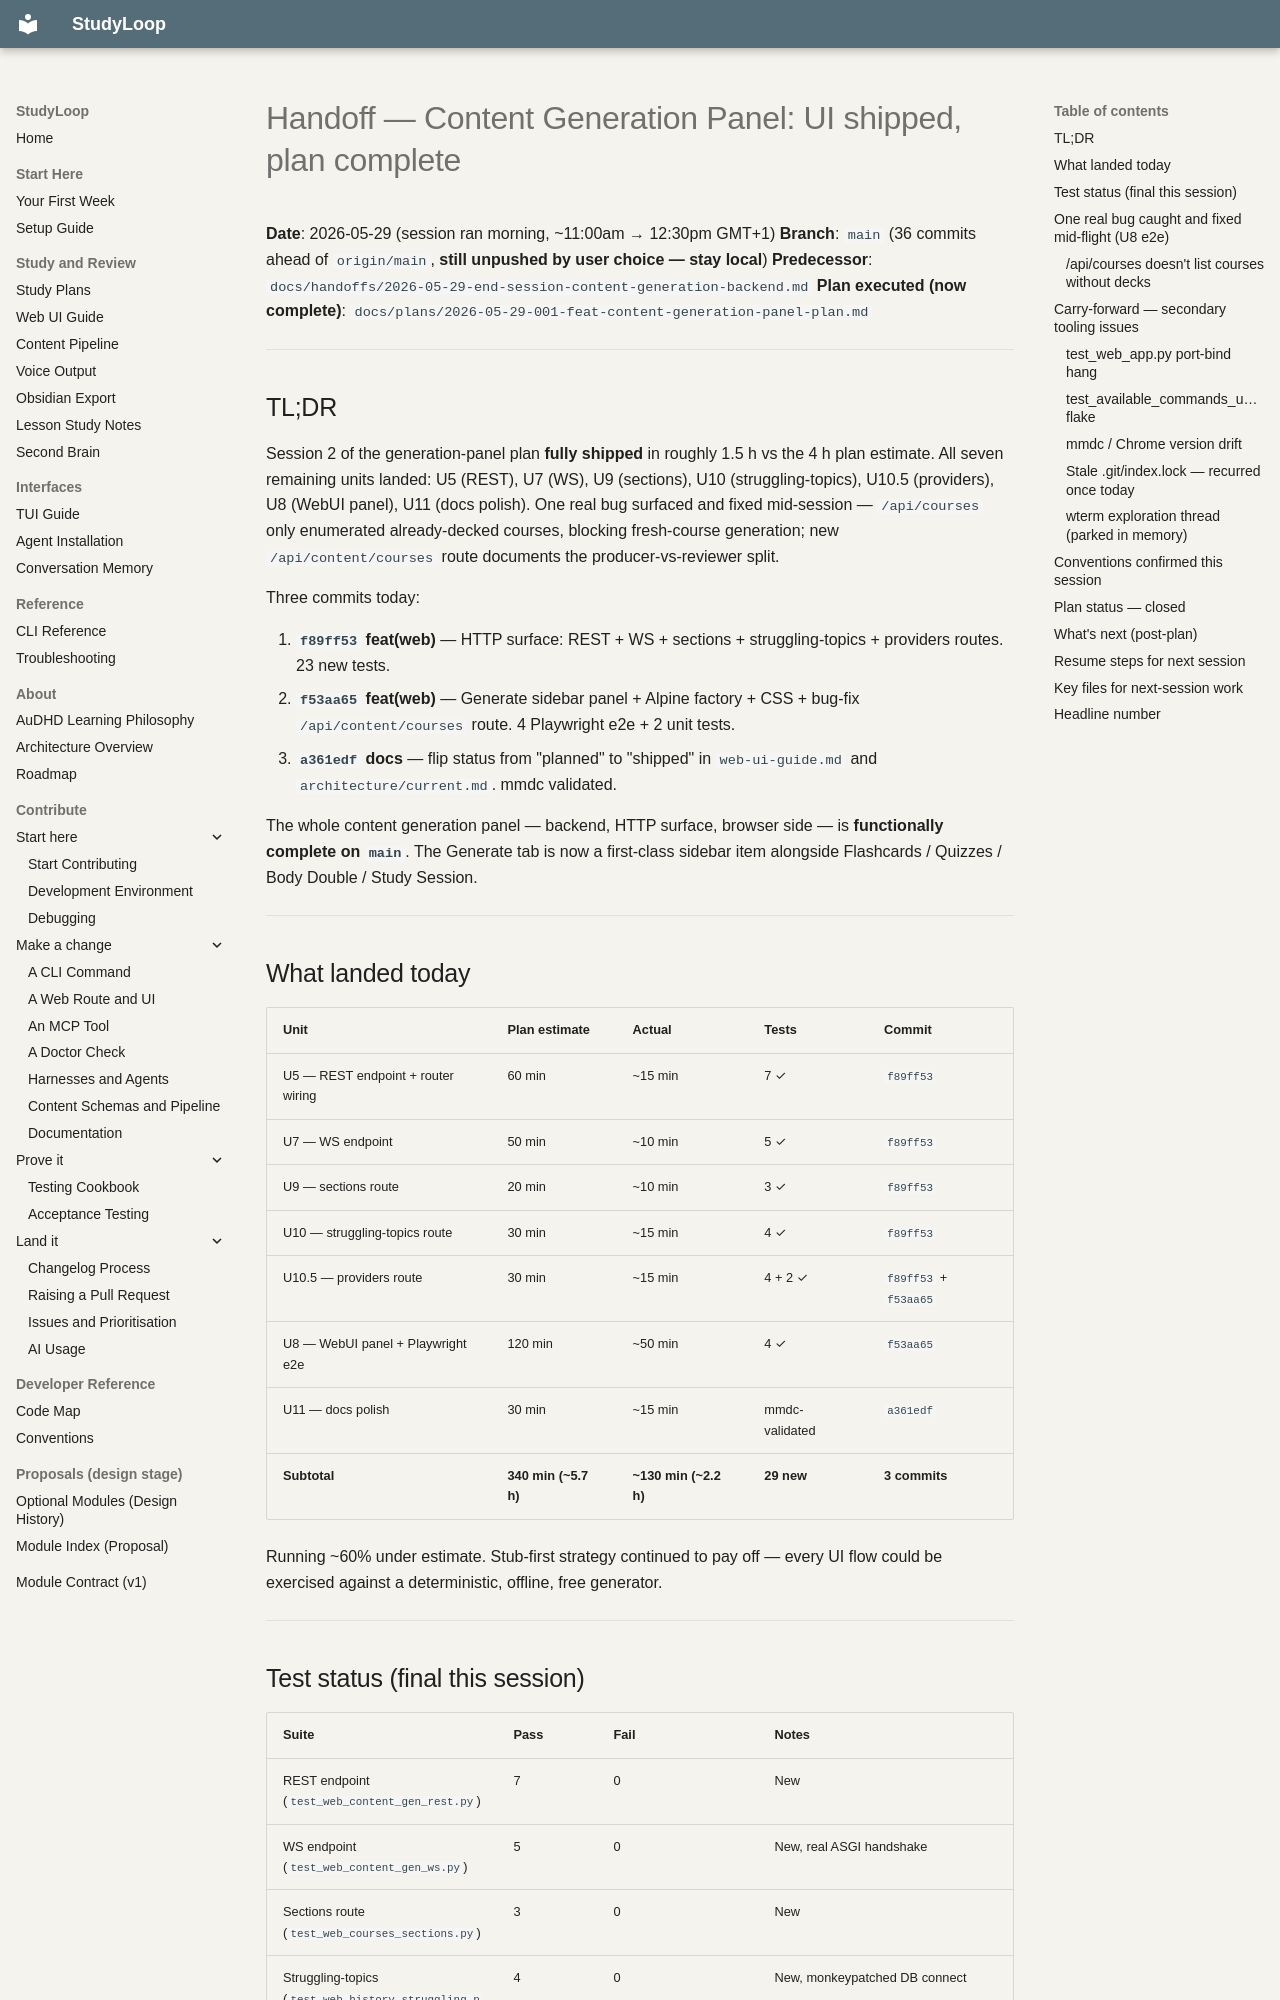

repository: NetDevAutomate/StudyLoop · page: handoffs/2026-05-29-end-session-content-generation-ui/index.html · generator: mkdocs

# Handoff — Content Generation Panel: UI shipped, plan complete

**Date**: 2026-05-29 (session ran morning, ~11:00am → 12:30pm GMT+1)
**Branch**: `main` (36 commits ahead of `origin/main`, **still unpushed by user choice — stay local**)
**Predecessor**: `docs/handoffs/2026-05-29-end-session-content-generation-backend.md`
**Plan executed (now complete)**: `docs/plans/2026-05-29-001-feat-content-generation-panel-plan.md`

---

## TL;DR

Session 2 of the generation-panel plan **fully shipped** in roughly 1.5 h vs the 4 h plan estimate. All seven remaining units landed: U5 (REST), U7 (WS), U9 (sections), U10 (struggling-topics), U10.5 (providers), U8 (WebUI panel), U11 (docs polish). One real bug surfaced and fixed mid-session — `/api/courses` only enumerated already-decked courses, blocking fresh-course generation; new `/api/content/courses` route documents the producer-vs-reviewer split.

Three commits today:

1. **`f89ff53` feat(web)** — HTTP surface: REST + WS + sections + struggling-topics + providers routes. 23 new tests.
2. **`f53aa65` feat(web)** — Generate sidebar panel + Alpine factory + CSS + bug-fix `/api/content/courses` route. 4 Playwright e2e + 2 unit tests.
3. **`a361edf` docs** — flip status from "planned" to "shipped" in `web-ui-guide.md` and `architecture/current.md`. mmdc validated.

The whole content generation panel — backend, HTTP surface, browser side — is **functionally complete on `main`**. The Generate tab is now a first-class sidebar item alongside Flashcards / Quizzes / Body Double / Study Session.

---

## What landed today

| Unit | Plan estimate | Actual | Tests | Commit |
|---|---|---|---|---|
| U5 — REST endpoint + router wiring | 60 min | ~15 min | 7 ✓ | `f89ff53` |
| U7 — WS endpoint | 50 min | ~10 min | 5 ✓ | `f89ff53` |
| U9 — sections route | 20 min | ~10 min | 3 ✓ | `f89ff53` |
| U10 — struggling-topics route | 30 min | ~15 min | 4 ✓ | `f89ff53` |
| U10.5 — providers route | 30 min | ~15 min | 4 + 2 ✓ | `f89ff53` + `f53aa65` |
| U8 — WebUI panel + Playwright e2e | 120 min | ~50 min | 4 ✓ | `f53aa65` |
| U11 — docs polish | 30 min | ~15 min | mmdc-validated | `a361edf` |
| **Subtotal** | **340 min (~5.7 h)** | **~130 min (~2.2 h)** | **29 new** | **3 commits** |

Running ~60% under estimate. Stub-first strategy continued to pay off — every UI flow could be exercised against a deterministic, offline, free generator.

---
